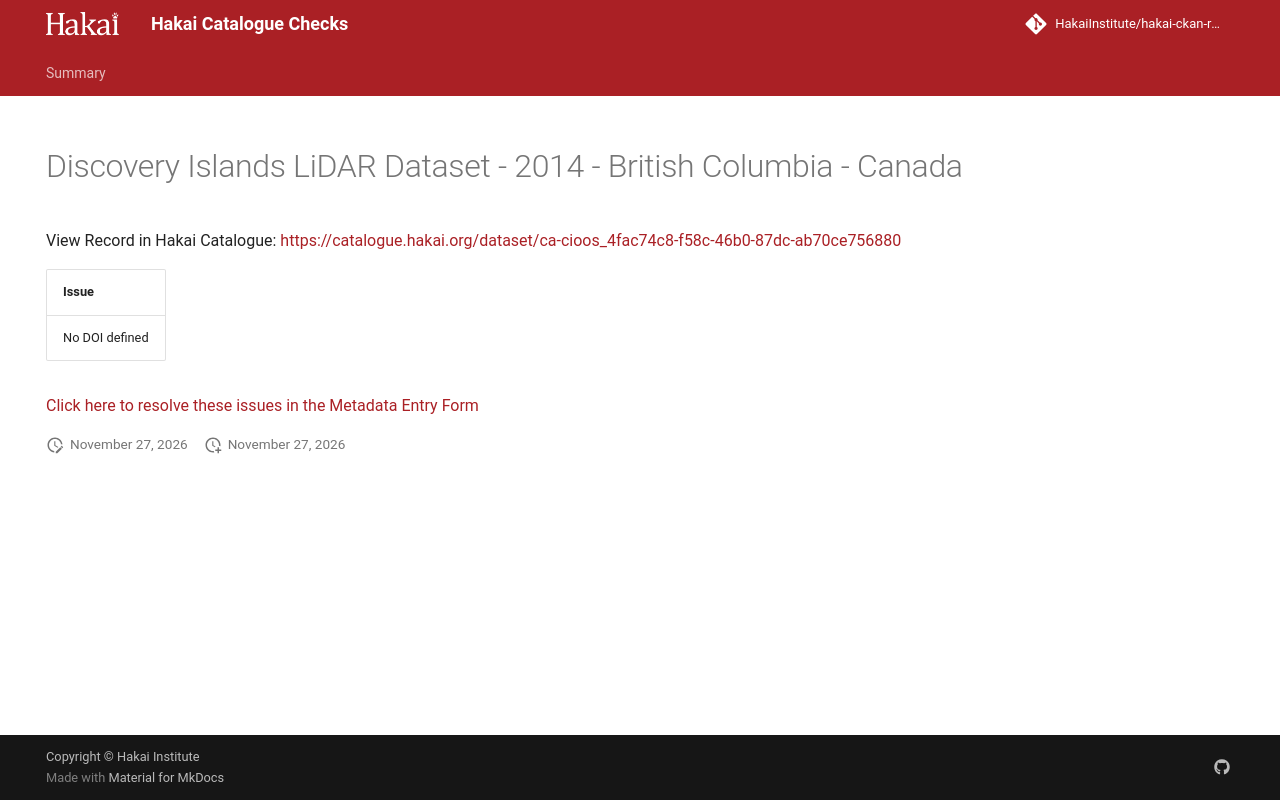

repository: HakaiInstitute/hakai-ckan-records-checks · page: main/records/57770468-42a9-4654-bf7d-7672939ed002/index.html · generator: mkdocs

---
title: Discovery Islands LiDAR Dataset  - 2014 - British Columbia - Canada
hide:
  - navigation
  - toc
---

# Discovery Islands LiDAR Dataset  - 2014 - British Columbia - Canada

View Record in Hakai Catalogue: <a href="https://catalogue.hakai.org/dataset/ca-cioos_4fac74c8-f58c-46b0-87dc-ab70ce756880" target="_blank">https://catalogue.hakai.org/dataset/ca-cioos_4fac74c8-f58c-46b0-87dc-ab70ce756880</a>

| Issue          |
|:---------------|
| No DOI defined |


<a href="https://hakaiinstitute.github.io/hakai-metadata-entry-form#/en/hakai/qbqh6DF00XZq8MOpQ3kKkI9GUv43/-MXR6SWM4aTRoYk9MeU0" target="_blank">Click here to resolve these issues in the Metadata Entry Form</a>


<script>
   document.addEventListener("DOMContentLoaded", function() {
    var map = L.map('map').setView([51.505, -125.09], 5);
    L.tileLayer('https://tile.openstreetmap.org/{z}/{x}/{y}.png', {
        maxZoom: 19,
        attribution: '&copy; <a href="http://www.openstreetmap.org/copyright">OpenStreetMap</a>'
    }).addTo(map);
    var geojsonFeature = {
        "type": "Feature",
        "properties": {
            "name" : "Discovery Islands LiDAR Dataset  - 2014 - British Columbia - Canada"
        },
        "geometry": {'type': 'Polygon', 'coordinates': [[[-125.3704833984375, 49.9229354544957], [-124.75524902343749, 49.9229354544957], [-124.75524902343749, 50.291094042311386], [-125.3704833984375, 50.291094042311386], [-125.3704833984375, 49.9229354544957]]]}
    }
    L.geoJSON(geojsonFeature).addTo(map);
   })
</script>
